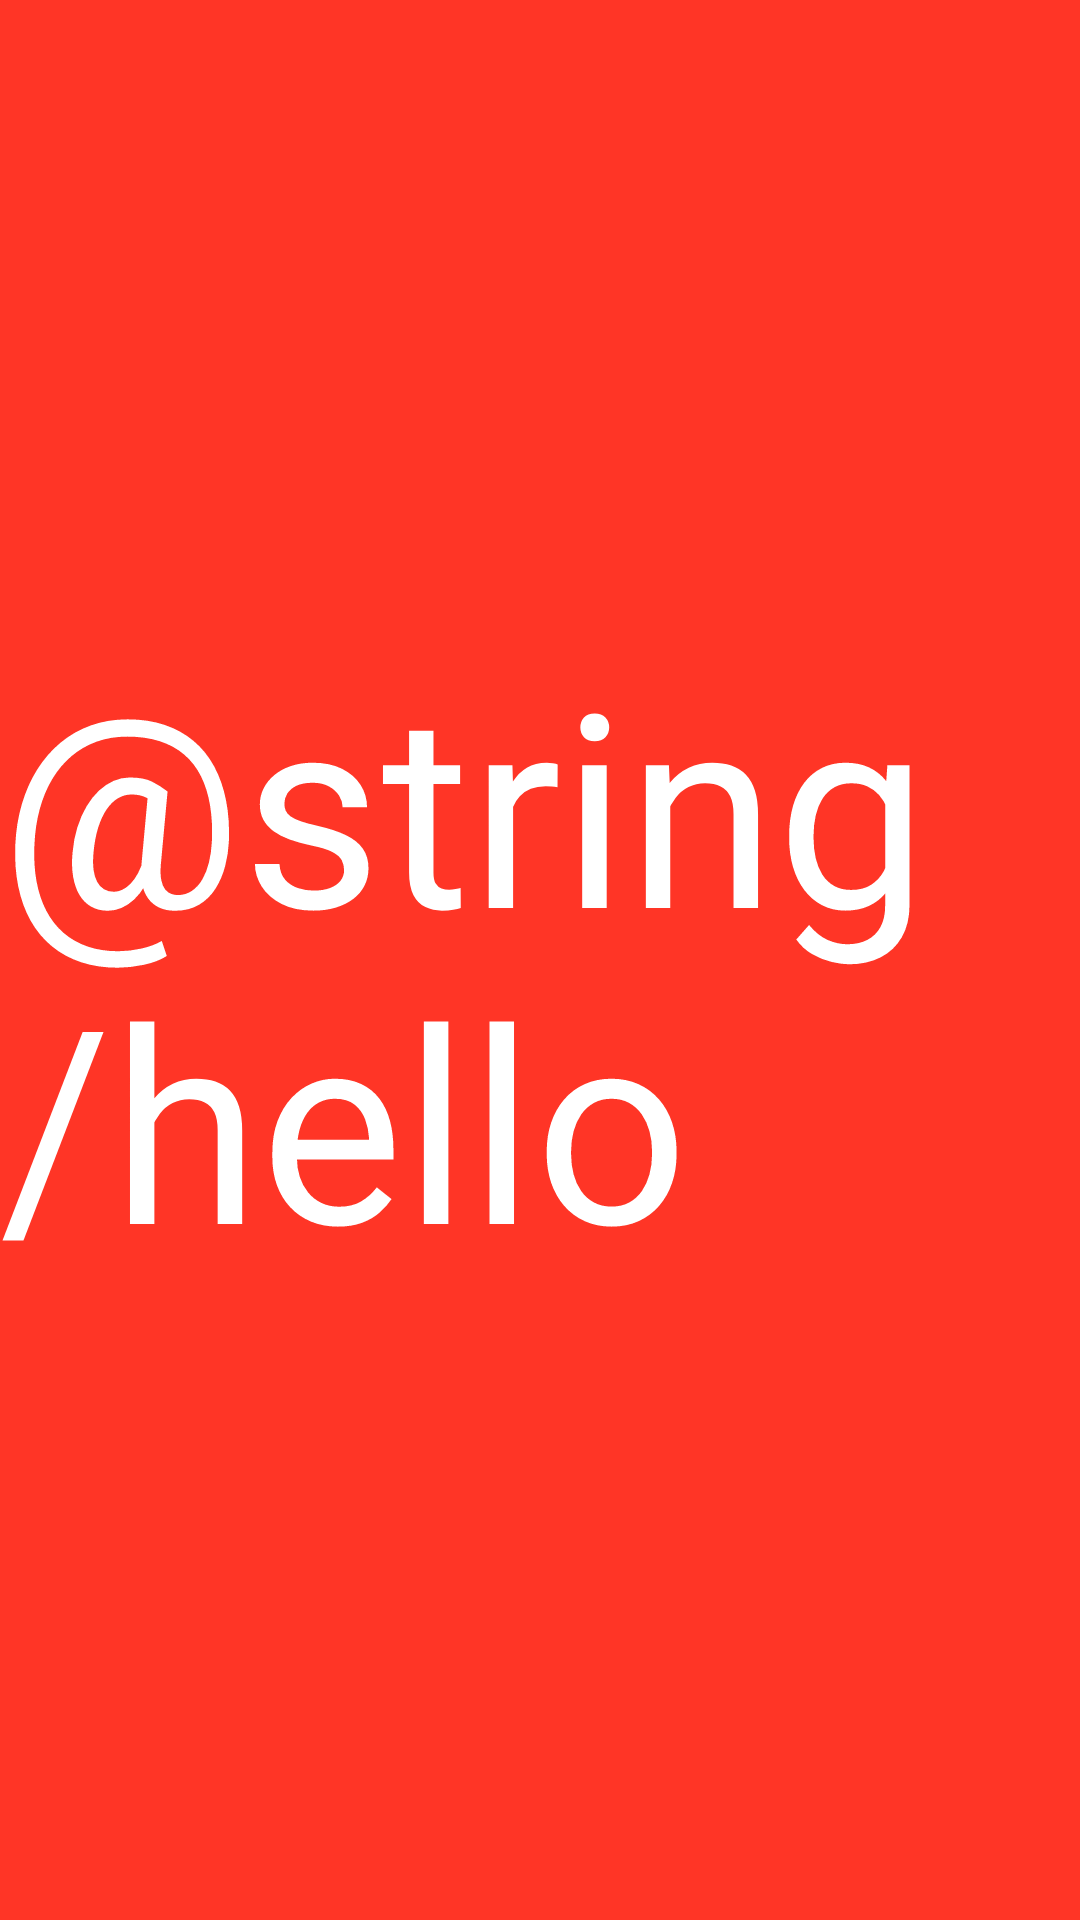

Layout XML and referenced resources for this Android screen:
<!-- AndroidManifest.xml: application theme Theme.LoginTask -->
<!-- res/layout/fragment_hello.xml -->
<?xml version="1.0" encoding="utf-8"?>
<FrameLayout xmlns:android="http://schemas.android.com/apk/res/android"
    xmlns:tools="http://schemas.android.com/tools"
    android:layout_width="match_parent"
    android:layout_height="match_parent"
    android:background="?colorPrimary"
    tools:context=".ui.HelloFragment">

    <TextView
        android:layout_width="wrap_content"
        android:layout_height="wrap_content"
        android:layout_gravity="center"
        android:text="@string/hello"
        android:textColor="?colorOnPrimary"
        android:textSize="90sp" />
</FrameLayout>
<!-- resources referenced by this layout -->
<resources>
  <style name="Theme.LoginTask" parent="Theme.MaterialComponents.Light.NoActionBar">
          
          <item name="colorPrimary">@color/red</item>
          <item name="colorPrimaryVariant">@color/orange</item>
          <item name="colorOnPrimary">@color/white</item>
          
          <item name="colorSecondary">@color/red</item>
          <item name="colorSecondaryVariant">@color/orange</item>
          <item name="colorOnSecondary">@color/white</item>
          
          <item name="android:statusBarColor">?attr/colorPrimaryVariant</item>
          
      </style>
  <color name="red">#FF3526</color>
  <color name="orange">#F44336</color>
  <color name="white">#FFFFFFFF</color>
</resources>
